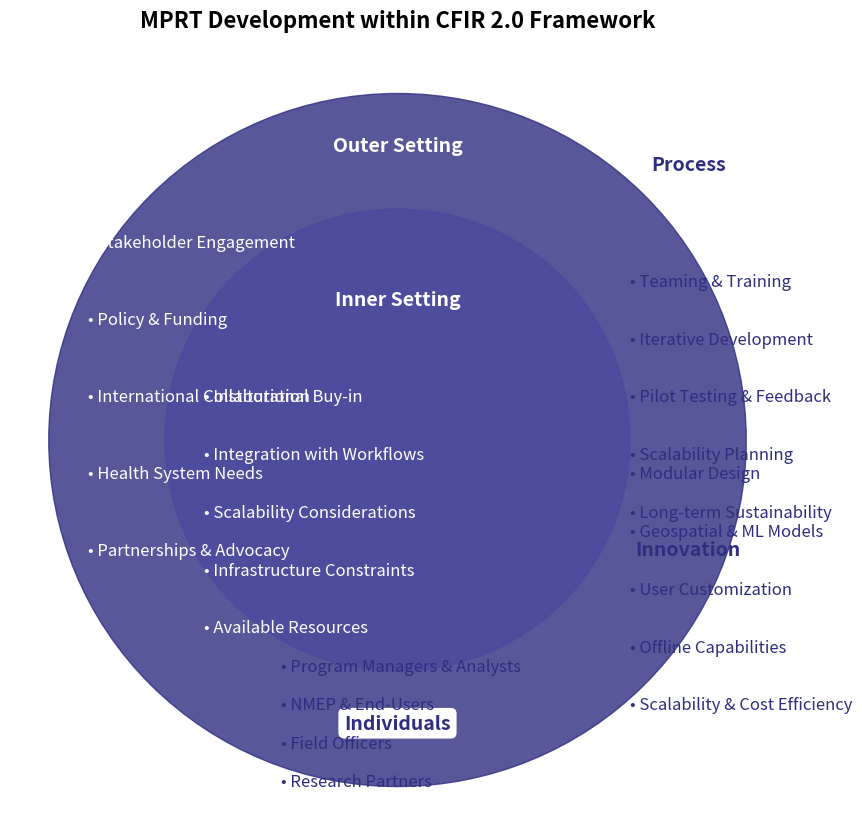

This chart was generated by the following Python code:
# Re-attempt to generate the CFIR 2.0 framework diagram for MPRT

import matplotlib.pyplot as plt

# Create figure and axis
fig, ax = plt.subplots(figsize=(10, 10))
ax.set_xlim(-1, 1)
ax.set_ylim(-1, 1)
ax.set_xticks([])
ax.set_yticks([])
ax.set_frame_on(False)

# Draw circles for Outer and Inner Settings
outer_circle = plt.Circle((0, 0), 0.9, color='#2E2D80', alpha=0.8, label="Outer Setting")
inner_circle = plt.Circle((0, 0), 0.6, color='#4D4B9E', alpha=0.9, label="Inner Setting")

ax.add_patch(outer_circle)
ax.add_patch(inner_circle)

# Add text for key sections
ax.text(0, 0.75, "Outer Setting", fontsize=14, fontweight='bold', color='white', ha='center')
ax.text(0, 0.35, "Inner Setting", fontsize=14, fontweight='bold', color='white', ha='center')
ax.text(0, -0.75, "Individuals", fontsize=14, fontweight='bold', color='#2E2D80', ha='center', bbox=dict(facecolor='white', edgecolor='none', boxstyle='round,pad=0.3'))

# Outer Setting Key Points
outer_text = [
    "Stakeholder Engagement",
    "Policy & Funding",
    "International Collaboration",
    "Health System Needs",
    "Partnerships & Advocacy"
]
for i, txt in enumerate(outer_text):
    ax.text(-0.8, 0.5 - (i * 0.2), f"• {txt}", fontsize=12, color='white', ha='left')

# Inner Setting Key Points
inner_text = [
    "Institutional Buy-in",
    "Integration with Workflows",
    "Scalability Considerations",
    "Infrastructure Constraints",
    "Available Resources"
]
for i, txt in enumerate(inner_text):
    ax.text(-0.5, 0.1 - (i * 0.15), f"• {txt}", fontsize=12, color='white', ha='left')

# Individuals Section
individual_text = [
    "Program Managers & Analysts",
    "NMEP & End-Users",
    "Field Officers",
    "Research Partners"
]
for i, txt in enumerate(individual_text):
    ax.text(-0.3, -0.6 - (i * 0.1), f"• {txt}", fontsize=12, color='#2E2D80', ha='left')

# Process Section
process_text = [
    "Teaming & Training",
    "Iterative Development",
    "Pilot Testing & Feedback",
    "Scalability Planning",
    "Long-term Sustainability"
]
for i, txt in enumerate(process_text):
    ax.text(0.6, 0.4 - (i * 0.15), f"• {txt}", fontsize=12, color='#2E2D80', ha='left')

# Innovation Section
innovation_text = [
    "Modular Design",
    "Geospatial & ML Models",
    "User Customization",
    "Offline Capabilities",
    "Scalability & Cost Efficiency"
]
for i, txt in enumerate(innovation_text):
    ax.text(0.6, -0.1 - (i * 0.15), f"• {txt}", fontsize=12, color='#2E2D80', ha='left')

# Add Section Titles
ax.text(0.75, 0.7, "Process", fontsize=14, fontweight='bold', color='#2E2D80', ha='center')
ax.text(0.75, -0.3, "Innovation", fontsize=14, fontweight='bold', color='#2E2D80', ha='center')

# Save and display the visualization
plt.title("MPRT Development within CFIR 2.0 Framework", fontsize=16, fontweight='bold', pad=20)
plt.show()
